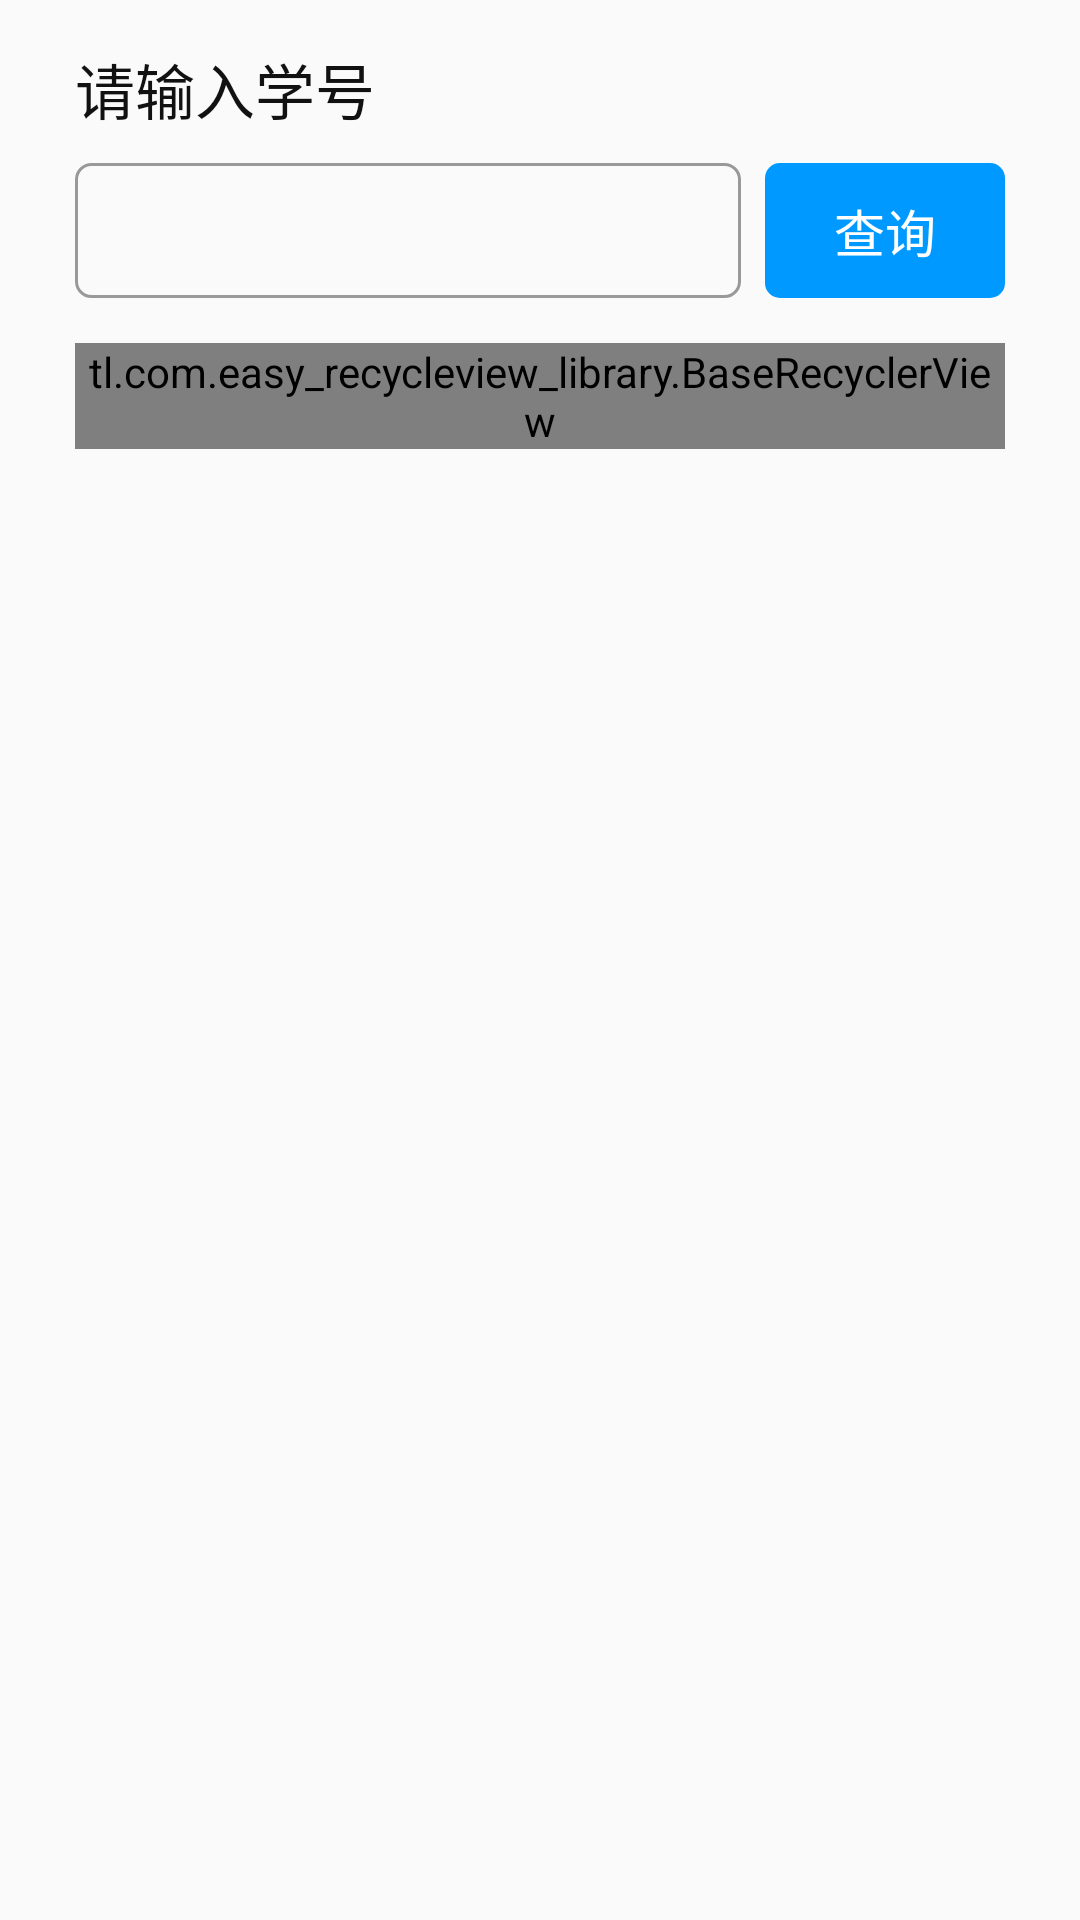

This screen was rendered from an Android layout file. Write that file and the resources it references.
<!-- AndroidManifest.xml: application theme AppTheme -->
<!-- res/layout/fragment_score.xml -->
<?xml version="1.0" encoding="utf-8"?>
<LinearLayout xmlns:android="http://schemas.android.com/apk/res/android"
    android:layout_width="match_parent"
    android:layout_height="match_parent"
    android:orientation="vertical">

    <TextView
        android:id="@+id/label_opinion"
        android:layout_width="wrap_content"
        android:layout_height="wrap_content"
        android:layout_marginLeft="25dp"
        android:layout_marginTop="15dp"
        android:layout_marginRight="25dp"
        android:text="请输入学号"
        android:textColor="@color/color_black_111111"
        android:textSize="20sp" />

    <RelativeLayout
        android:layout_width="match_parent"
        android:layout_height="wrap_content"
        android:layout_marginLeft="25dp"
        android:layout_marginTop="10dp"
        android:layout_marginRight="25dp">

        <EditText
            android:id="@+id/et_opinion"
            android:layout_width="match_parent"
            android:layout_height="45dp"
            android:layout_centerVertical="true"
            android:layout_toStartOf="@+id/tv_score_btn"
            android:background="@drawable/bg_white_stroke_999999_round5"
            android:gravity="center_vertical"
            android:paddingStart="5dp"
            android:singleLine="true"
            android:textSize="17sp" />

        <TextView
            android:id="@+id/tv_score_btn"
            style="@style/commit_btn"
            android:layout_width="80dp"
            android:layout_height="45dp"
            android:layout_alignParentRight="true"
            android:layout_centerVertical="true"
            android:layout_marginLeft="8dp"
            android:layout_marginTop="0dp"
            android:text="查询" />

    </RelativeLayout>


    <tl.com.easy_recycleview_library.BaseRecyclerView
        android:id="@+id/base_recycleView"
        android:layout_width="match_parent"
        android:layout_height="wrap_content"
        android:layout_marginLeft="25dp"
        android:layout_marginTop="15dp"
        android:layout_marginRight="25dp" />
</LinearLayout>
<!-- resources referenced by this layout -->
<resources>
  <color name="color_black_111111">#111111</color>
  <!-- drawable bg_white_stroke_999999_round5 (drawable) -->
  <shape xmlns:android="http://schemas.android.com/apk/res/android"
      android:shape="rectangle">
      
  
      
      <solid android:color="@color/transparent" />
  
      
      <stroke
      android:width="1dp"
      android:color="@color/color_grey_999999"
      />
  
      
      <corners
          android:radius="5dp"
          />
  
  </shape>
  <style name="commit_btn" parent="Widget.AppCompat.TextView">
      <item name="android:layout_width">290dp</item>
      <item name="android:layout_height">42dp</item>
      <item name="android:layout_marginTop">25dp</item>
      <item name="android:background">@drawable/bg_main</item>
      <item name="android:gravity">center</item>
      <item name="android:textColor">@color/color_white</item>
      <item name="android:layout_gravity">center_horizontal</item>
      <item name="android:textSize">17sp</item>
      <item name="android:text">提交</item>
    </style>
  <style name="AppTheme" parent="Theme.AppCompat.Light.DarkActionBar">
      
      <item name="colorPrimary">@color/colorPrimary</item>
      <item name="colorPrimaryDark">@color/colorPrimaryDark</item>
      <item name="colorAccent">@color/colorAccent</item>
    </style>
  <color name="transparent">#00000000</color>
  <color name="color_grey_999999">#999999</color>
  <!-- drawable bg_main (drawable) -->
  <shape xmlns:android="http://schemas.android.com/apk/res/android"
      android:shape="rectangle">
      
  
      
      <solid android:color="@color/color_blue_0099ff" />
  
      
  
  
  
  
  
      
      <corners
          android:radius="5dp"
          />
  
  </shape>
  <color name="color_white">#FFFFFF</color>
  <color name="colorPrimary">#6200EE</color>
  <color name="colorPrimaryDark">#3700B3</color>
  <color name="colorAccent">#03DAC5</color>
  <color name="color_blue_0099ff">#0099FF</color>
</resources>
